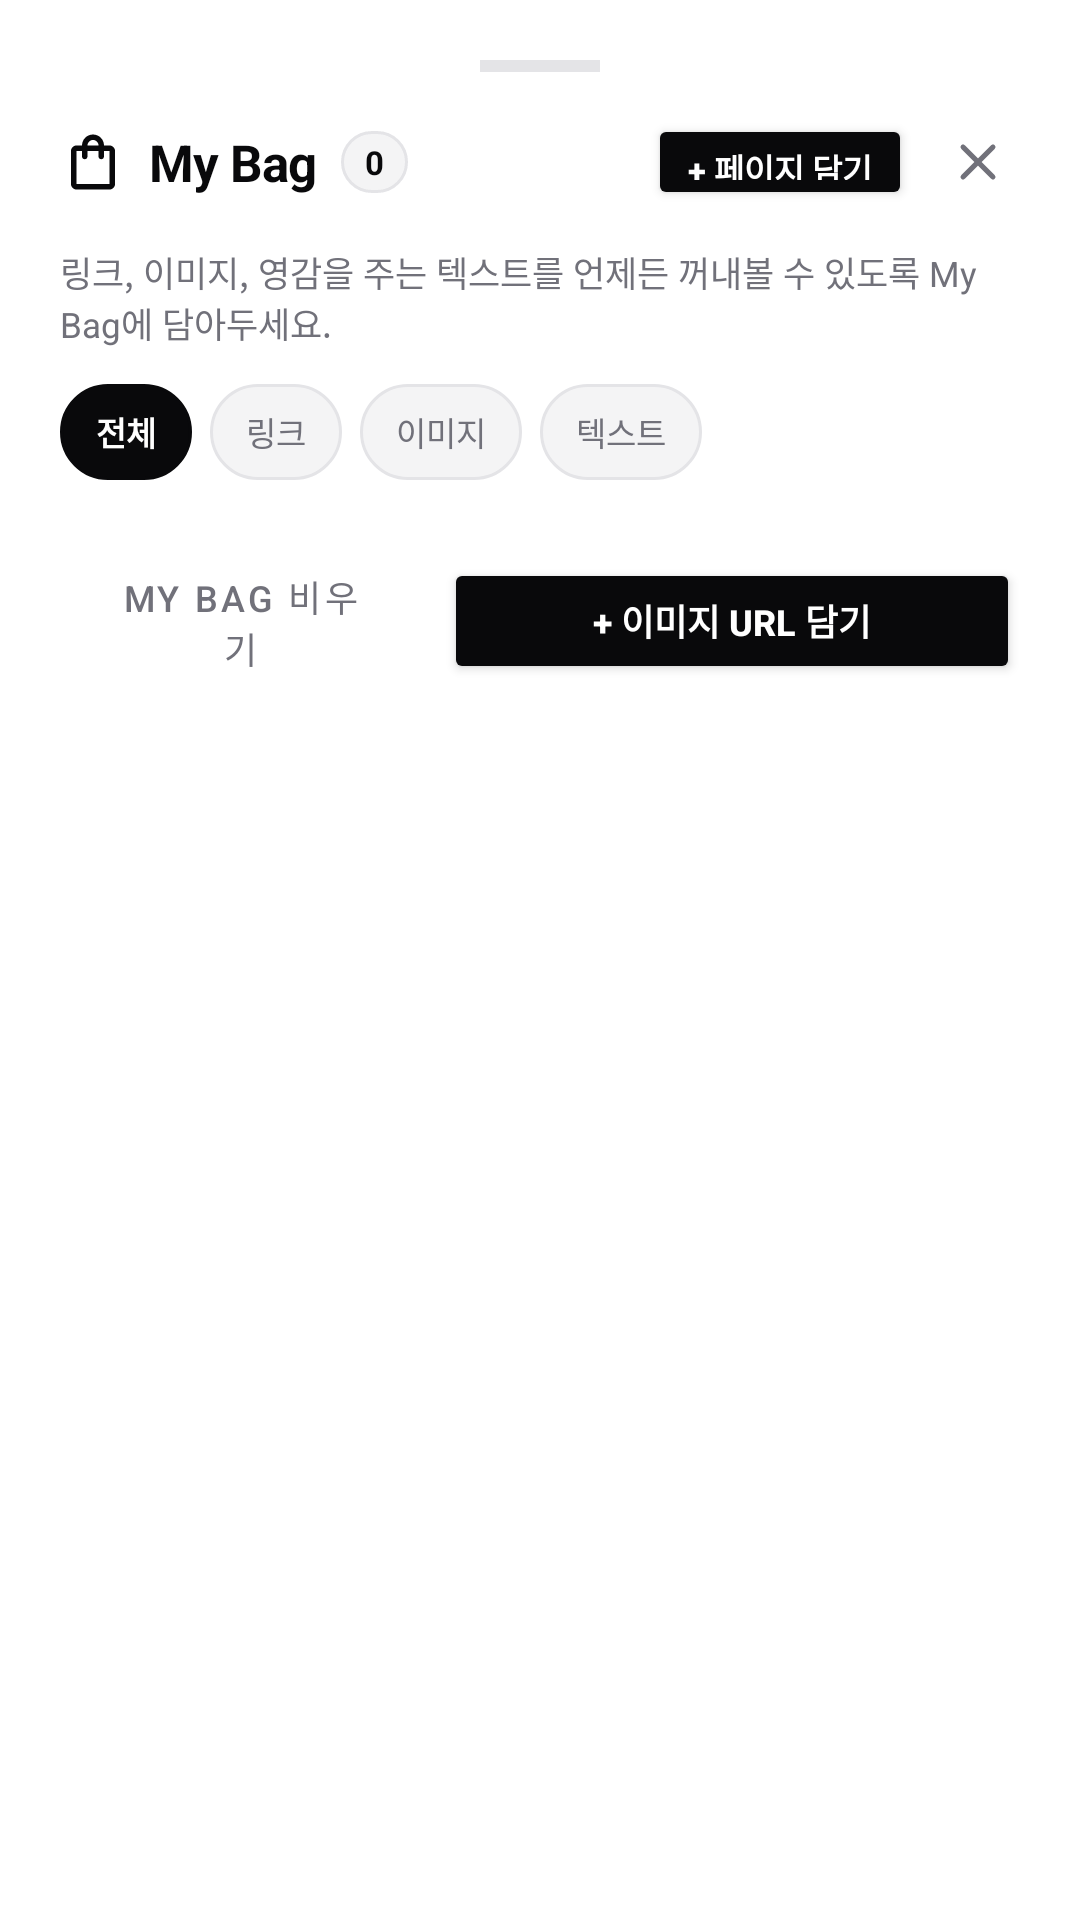

Android layout source for this screen:
<!-- AndroidManifest.xml: application theme Theme.CreamAiHub -->
<!-- res/layout/dialog_bag.xml -->
<?xml version="1.0" encoding="utf-8"?>
<LinearLayout 
    xmlns:android="http://schemas.android.com/apk/res/android"
    xmlns:app="http://schemas.android.com/apk/res-auto"
    android:layout_width="match_parent"
    android:layout_height="wrap_content"
    android:orientation="vertical"
    android:padding="20dp"
    android:background="@drawable/bg_bottom_sheet">

    
    <View
        android:layout_width="40dp"
        android:layout_height="4dp"
        android:layout_gravity="center_horizontal"
        android:background="@color/border_gray"
        android:layout_marginBottom="14dp" />

    
    <LinearLayout
        android:layout_width="match_parent"
        android:layout_height="wrap_content"
        android:orientation="horizontal"
        android:gravity="center_vertical"
        android:layout_marginBottom="12dp">

        <ImageView
            android:layout_width="22dp"
            android:layout_height="22dp"
            android:src="@drawable/ic_bag"
            app:tint="@color/primary_black"
            android:layout_marginEnd="8dp" />

        <TextView
            android:layout_width="wrap_content"
            android:layout_height="wrap_content"
            android:text="My Bag"
            android:textSize="17sp"
            android:textStyle="bold"
            android:textColor="@color/primary_black"
            android:letterSpacing="-0.02" />

        <TextView
            android:id="@+id/tvBagCountBadge"
            android:layout_width="wrap_content"
            android:layout_height="wrap_content"
            android:text="0"
            android:textSize="11sp"
            android:textStyle="bold"
            android:textColor="@color/primary_black"
            android:background="@drawable/bg_pill_badge"
            android:paddingHorizontal="8dp"
            android:paddingVertical="3dp"
            android:layout_marginStart="8dp" />

        <View
            android:layout_width="0dp"
            android:layout_height="0dp"
            android:layout_weight="1" />

        <Button
            android:id="@+id/btnAddCurrentToBag"
            android:layout_width="wrap_content"
            android:layout_height="32dp"
            android:text="+ 페이지 담기"
            android:textSize="11sp"
            android:textStyle="bold"
            android:backgroundTint="@color/primary_black"
            android:textColor="@color/white"
            android:insetTop="0dp"
            android:insetBottom="0dp"
            app:cornerRadius="16dp"
            android:paddingHorizontal="10dp"
            android:layout_marginEnd="8dp" />

        <ImageView
            android:id="@+id/btnCloseBagDialog"
            android:layout_width="28dp"
            android:layout_height="28dp"
            android:src="@drawable/ic_close"
            app:tint="@color/text_muted"
            android:padding="4dp"
            android:background="?attr/selectableItemBackgroundBorderless"
            android:contentDescription="Close" />
    </LinearLayout>

    <TextView
        android:layout_width="match_parent"
        android:layout_height="wrap_content"
        android:text="링크, 이미지, 영감을 주는 텍스트를 언제든 꺼내볼 수 있도록 My Bag에 담아두세요."
        android:textSize="11.5sp"
        android:textColor="@color/text_muted"
        android:layout_marginBottom="12dp" />

    
    <LinearLayout
        android:layout_width="match_parent"
        android:layout_height="32dp"
        android:orientation="horizontal"
        android:layout_marginBottom="12dp">

        <TextView
            android:id="@+id/btnBagFilterAll"
            android:layout_width="wrap_content"
            android:layout_height="match_parent"
            android:text="전체"
            android:textSize="11sp"
            android:textStyle="bold"
            android:textColor="@color/white"
            android:background="@drawable/bg_pill_badge"
            android:backgroundTint="@color/primary_black"
            android:gravity="center"
            android:paddingHorizontal="12dp"
            android:layout_marginEnd="6dp"
            android:clickable="true"
            android:focusable="true" />

        <TextView
            android:id="@+id/btnBagFilterLinks"
            android:layout_width="wrap_content"
            android:layout_height="match_parent"
            android:text="링크"
            android:textSize="11sp"
            android:textColor="@color/text_muted"
            android:background="@drawable/bg_pill_badge"
            android:gravity="center"
            android:paddingHorizontal="12dp"
            android:layout_marginEnd="6dp"
            android:clickable="true"
            android:focusable="true" />

        <TextView
            android:id="@+id/btnBagFilterImages"
            android:layout_width="wrap_content"
            android:layout_height="match_parent"
            android:text="이미지"
            android:textSize="11sp"
            android:textColor="@color/text_muted"
            android:background="@drawable/bg_pill_badge"
            android:gravity="center"
            android:paddingHorizontal="12dp"
            android:layout_marginEnd="6dp"
            android:clickable="true"
            android:focusable="true" />

        <TextView
            android:id="@+id/btnBagFilterTexts"
            android:layout_width="wrap_content"
            android:layout_height="match_parent"
            android:text="텍스트"
            android:textSize="11sp"
            android:textColor="@color/text_muted"
            android:background="@drawable/bg_pill_badge"
            android:gravity="center"
            android:paddingHorizontal="12dp"
            android:clickable="true"
            android:focusable="true" />
    </LinearLayout>

    
    <androidx.core.widget.NestedScrollView
        android:layout_width="match_parent"
        android:layout_height="wrap_content"
        android:fillViewport="true"
        android:scrollbars="vertical"
        android:layout_marginBottom="14dp">

        <LinearLayout
            android:id="@+id/layoutBagItemsList"
            android:layout_width="match_parent"
            android:layout_height="wrap_content"
            android:orientation="vertical" />
    </androidx.core.widget.NestedScrollView>

    
    <LinearLayout
        android:layout_width="match_parent"
        android:layout_height="wrap_content"
        android:orientation="horizontal"
        android:gravity="center_vertical">

        <Button
            android:id="@+id/btnClearBag"
            android:layout_width="0dp"
            android:layout_height="42dp"
            android:layout_weight="1"
            android:text="My Bag 비우기"
            android:textSize="12sp"
            style="@style/Widget.MaterialComponents.Button.OutlinedButton"
            android:textColor="@color/text_muted"
            app:strokeColor="@color/border_gray"
            app:cornerRadius="12dp"
            android:layout_marginEnd="8dp" />

        <Button
            android:id="@+id/btnAddCustomImageToBag"
            android:layout_width="0dp"
            android:layout_height="42dp"
            android:layout_weight="1.6"
            android:text="+ 이미지 URL 담기"
            android:textSize="12sp"
            android:textStyle="bold"
            android:backgroundTint="@color/primary_black"
            android:textColor="@color/white"
            app:cornerRadius="12dp" />
    </LinearLayout>

</LinearLayout>
<!-- resources referenced by this layout -->
<resources>
  <color name="border_gray">#E4E4E7</color>
  <color name="primary_black">#09090B</color>
  <color name="text_muted">#71717A</color>
  <color name="white">#FFFFFF</color>
  <!-- drawable bg_bottom_sheet (drawable) -->
  <?xml version="1.0" encoding="utf-8"?>
  <shape xmlns:android="http://schemas.android.com/apk/res/android">
      
      <solid android:color="#C0FFFFFF" />
      <corners 
          android:topLeftRadius="28dp" 
          android:topRightRadius="28dp" 
          android:bottomLeftRadius="0dp" 
          android:bottomRightRadius="0dp" />
  </shape>
  <!-- drawable bg_pill_badge (drawable) -->
  <?xml version="1.0" encoding="utf-8"?>
  <shape xmlns:android="http://schemas.android.com/apk/res/android">
      <solid android:color="#F4F4F5" />
      <stroke android:width="1dp" android:color="#E4E4E7" />
      <corners android:radius="999dp" />
  </shape>
  <!-- drawable ic_bag (drawable) -->
  <vector xmlns:android="http://schemas.android.com/apk/res/android"
      android:width="24dp"
      android:height="24dp"
      android:viewportWidth="24"
      android:viewportHeight="24">
      <path
          android:fillColor="#000000"
          android:pathData="M18,6h-2c0,-2.21 -1.79,-4 -4,-4S8,3.79 8,6H6c-1.1,0 -2,0.9 -2,2v12c0,1.1 0.9,2 2,2h12c1.1,0 2,-0.9 2,-2V8c0,-1.1 -0.9,-2 -2,-2zm-6,-2c1.1,0 2,0.9 2,2h-4c0,-1.1 0.9,-2 2,-2zm6,16H6V8h2v2c0,0.55 0.45,1 1,1s1,-0.45 1,-1V8h4v2c0,0.55 0.45,1 1,1s1,-0.45 1,-1V8h2v12z" />
  </vector>
  <!-- drawable ic_close (drawable) -->
  <vector xmlns:android="http://schemas.android.com/apk/res/android"
      android:width="24dp"
      android:height="24dp"
      android:viewportWidth="24"
      android:viewportHeight="24">
      <path
          android:strokeColor="#09090B"
          android:strokeWidth="2"
          android:strokeLineCap="round"
          android:strokeLineJoin="round"
          android:pathData="M18,6L6,18M6,6l12,12" />
  </vector>
  <style name="Theme.CreamAiHub" parent="Theme.MaterialComponents.DayNight.NoActionBar">
          <item name="colorPrimary">@color/primary_black</item>
          <item name="colorPrimaryVariant">@color/secondary_dark</item>
          <item name="colorOnPrimary">@color/white</item>
          <item name="android:statusBarColor">@color/white</item>
          <item name="android:windowLightStatusBar">true</item>
      </style>
  <color name="secondary_dark">#27272A</color>
</resources>
